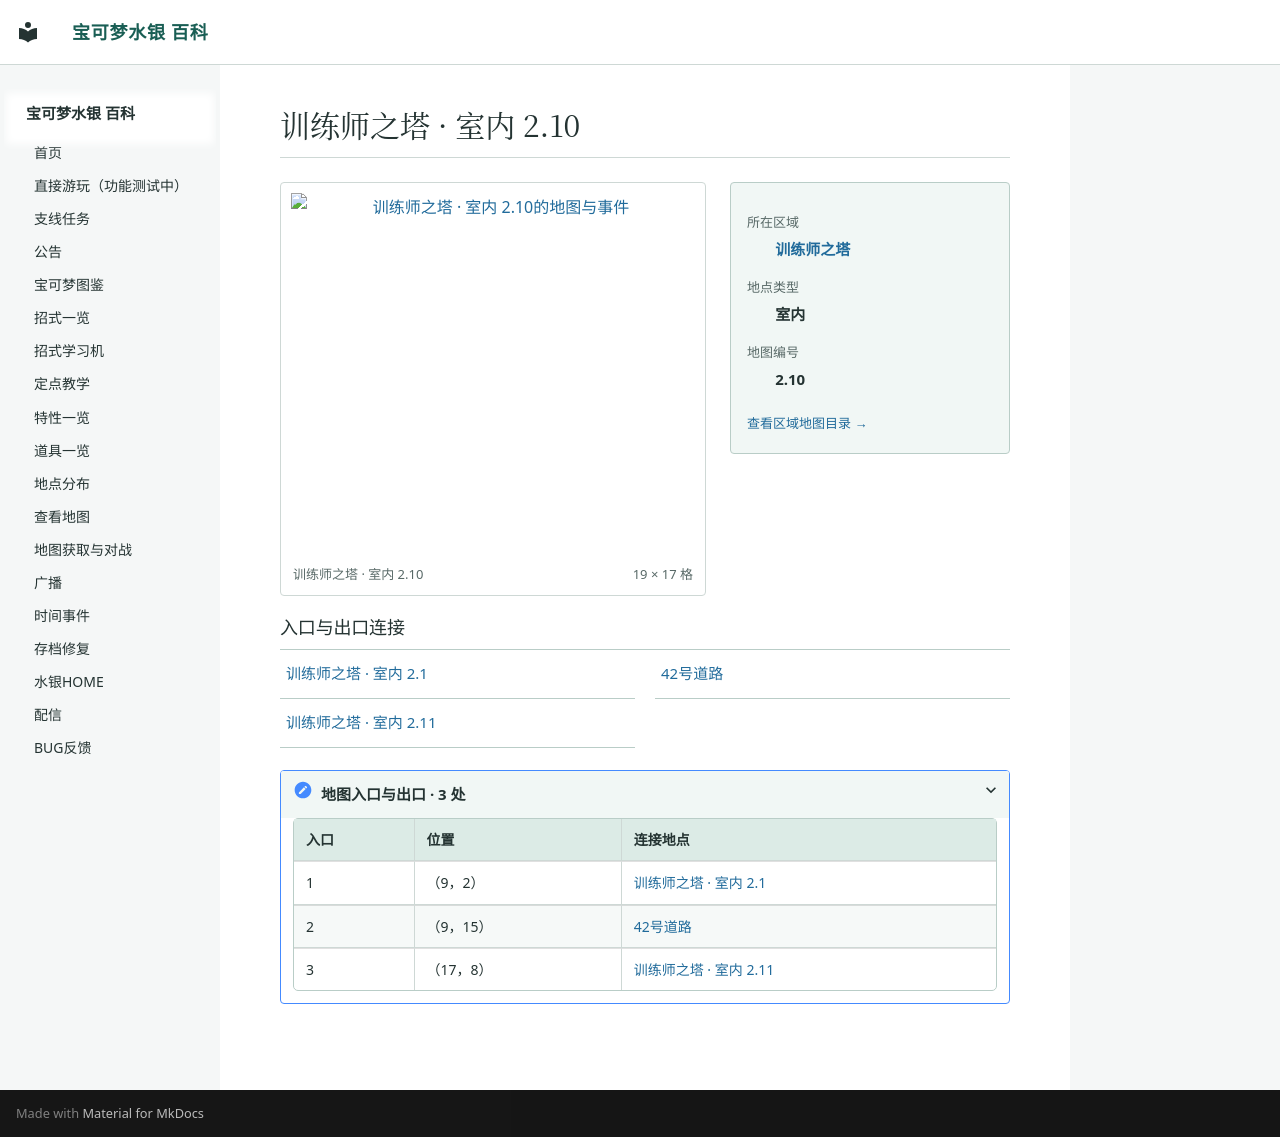

repository: Sum-Light/azoth-wiki · page: locations/map_2_10/index.html · generator: mkdocs

# 训练师之塔 · 室内 2.10

<!-- location-atlas:start -->

<div class="loc-profile" data-location-map="2.10">
<div class="loc-profile-layout">
<div class="loc-main-map">
<a class="loc-image-link" href="../../locations/atlas/maps/map_2_10.png" target="_blank" rel="noopener">
<img src="../../locations/atlas/maps/map_2_10.png" alt="训练师之塔 · 室内 2.10的地图与事件" loading="lazy" width="304" height="272"></a>
<div class="loc-map-caption"><span>训练师之塔 · 室内 2.10</span><span>19 × 17 格</span></div>
</div>
<aside class="loc-facts">
<dl><dt>所在区域</dt><dd><a href="../atlas/?sec=179">训练师之塔</a></dd><dt>地点类型</dt><dd>室内</dd><dt>地图编号</dt><dd>2.10</dd></dl>
<a class="loc-atlas-return" href="../atlas/?sec=179">查看区域地图目录 &rarr;</a>
</aside>
</div>
<h3>入口与出口连接</h3>
<nav class="loc-neighbors" aria-label="出入口连接地点">
<div><a href="../map_2_1/">训练师之塔 · 室内 2.1</a></div>
<div><a href="../map_3_62/">42号道路</a></div>
<div><a href="../map_2_11/">训练师之塔 · 室内 2.11</a></div>
</nav>
<details class="loc-entrances"><summary>地图入口与出口 · 3 处</summary>
<div class="loc-table-scroll"><table><thead><tr><th>入口</th><th>位置</th><th>连接地点</th></tr></thead><tbody>
<tr><td>1</td><td>（9，2）</td><td><a href="../map_2_1/">训练师之塔 · 室内 2.1</a></td></tr>
<tr><td>2</td><td>（9，15）</td><td><a href="../map_3_62/">42号道路</a></td></tr>
<tr><td>3</td><td>（17，8）</td><td><a href="../map_2_11/">训练师之塔 · 室内 2.11</a></td></tr>
</tbody></table></div></details>
</div>

<!-- location-atlas:end -->
